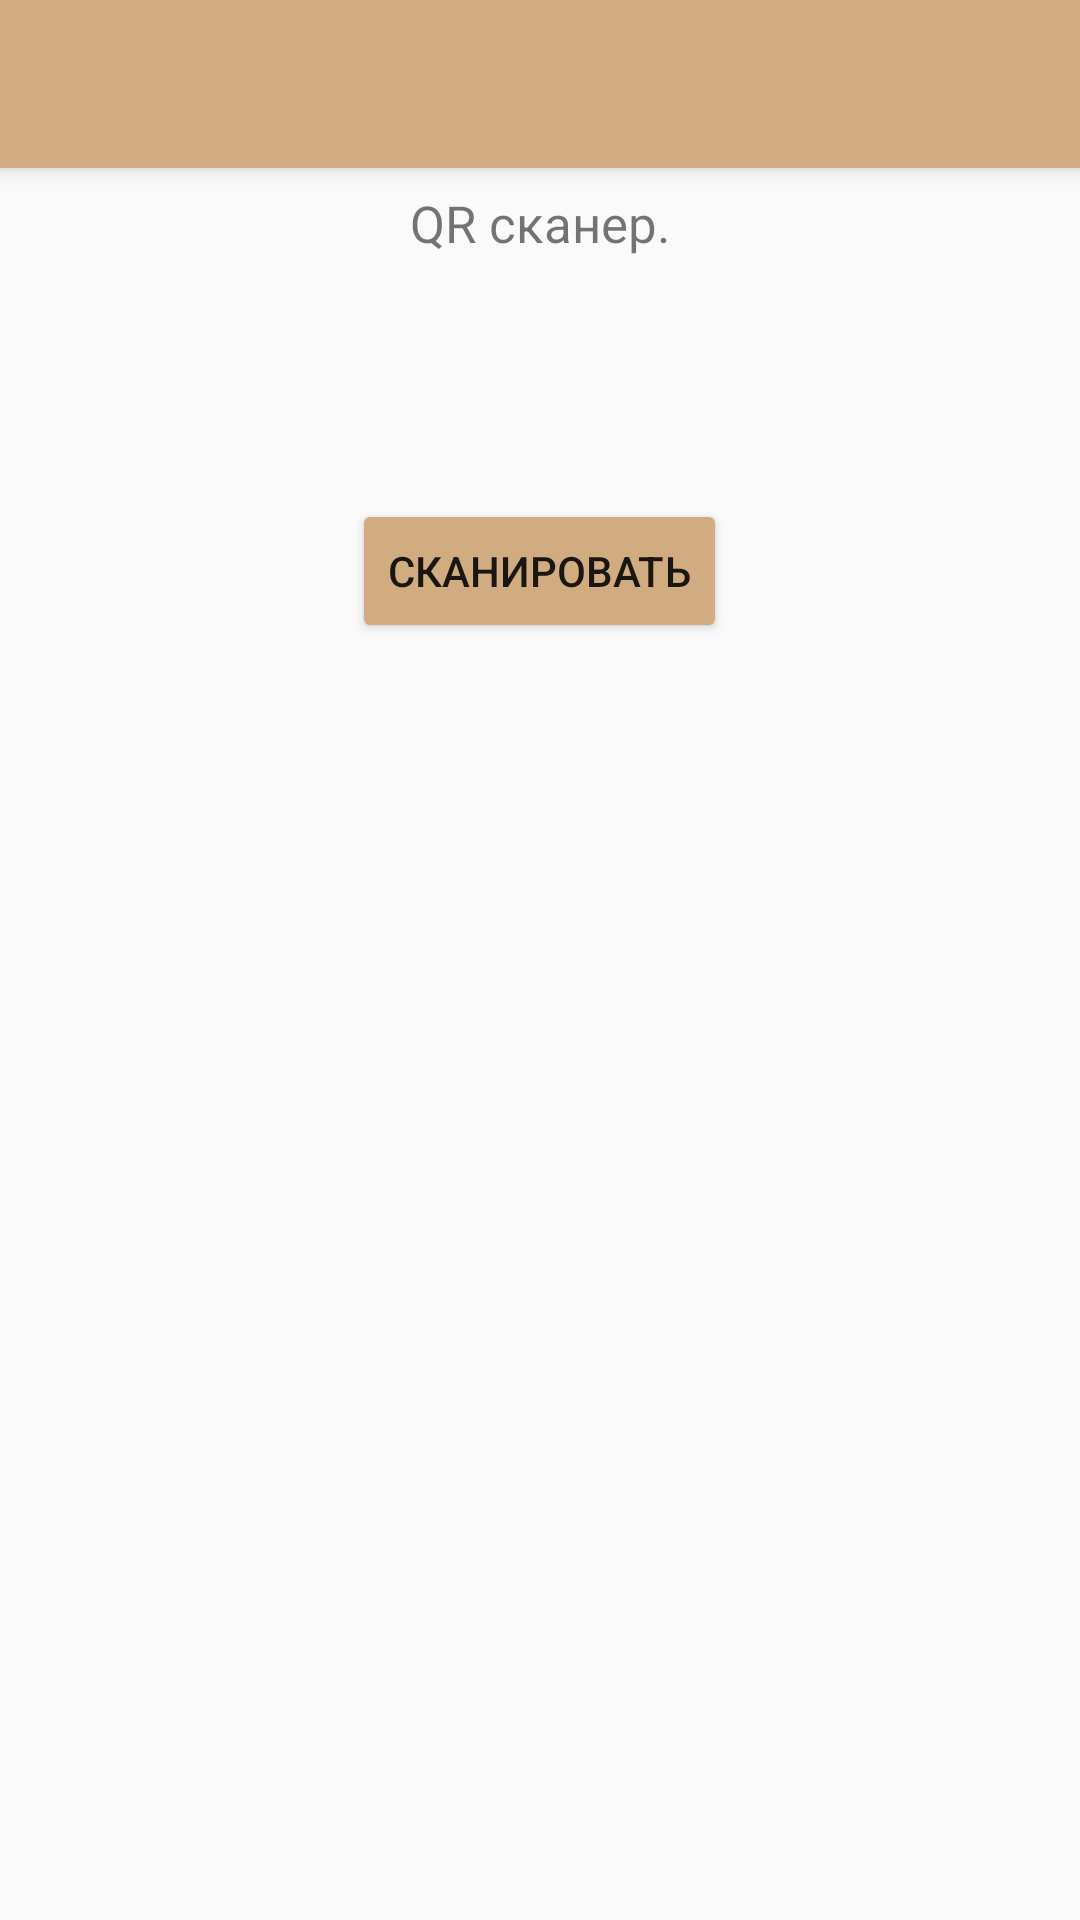

This screen was rendered from an Android layout file. Write that file and the resources it references.
<!-- AndroidManifest.xml: application theme AppTheme -->
<!-- res/layout/fl3.xml -->
<?xml version="1.0" encoding="utf-8"?>
<android.support.design.widget.CoordinatorLayout xmlns:android="http://schemas.android.com/apk/res/android"
    xmlns:app="http://schemas.android.com/apk/res-auto"
    xmlns:tools="http://schemas.android.com/tools"
    android:layout_width="match_parent"
    android:layout_height="match_parent"
    tools:context="com.example.alexandrkuchinsky.myapplication.MainActivity">

    <android.support.design.widget.AppBarLayout
        android:layout_width="match_parent"
        android:layout_height="wrap_content"
        android:theme="@style/AppTheme.AppBarOverlay">

        <android.support.v7.widget.Toolbar
            android:id="@+id/toolbar"
            android:layout_width="match_parent"
            android:layout_height="?attr/actionBarSize"
            android:background="?attr/colorPrimary"
            app:popupTheme="@style/AppTheme.PopupOverlay" />

    </android.support.design.widget.AppBarLayout>



    <include
        layout="@layout/fl33"
        android:layout_width="match_parent"
        android:layout_height="wrap_content" />

</android.support.design.widget.CoordinatorLayout>
<!-- res/layout/fl33.xml (included above) -->
<?xml version="1.0" encoding="utf-8"?>
<android.support.constraint.ConstraintLayout xmlns:android="http://schemas.android.com/apk/res/android"
    xmlns:app="http://schemas.android.com/apk/res-auto"
    xmlns:tools="http://schemas.android.com/tools"
    android:layout_width="match_parent"
    android:layout_height="match_parent"
    app:layout_behavior="@string/appbar_scrolling_view_behavior"
    tools:context="com.example.alexandrkuchinsky.myapplication.MainActivity"
    tools:showIn="@layout/app_bar_main">


    <include layout="@layout/btn_0"></include>
</android.support.constraint.ConstraintLayout>
<!-- res/layout/app_bar_main.xml (included above) -->
<?xml version="1.0" encoding="utf-8"?>
<android.support.design.widget.CoordinatorLayout xmlns:android="http://schemas.android.com/apk/res/android"
    xmlns:app="http://schemas.android.com/apk/res-auto"
    xmlns:tools="http://schemas.android.com/tools"
    android:layout_width="match_parent"
    android:layout_height="match_parent"
    tools:context="com.example.alexandrkuchinsky.myapplication.MainActivity">

    <android.support.design.widget.AppBarLayout
        android:layout_width="match_parent"
        android:layout_height="wrap_content"
        android:theme="@style/AppTheme.AppBarOverlay">

        <android.support.v7.widget.Toolbar
            android:id="@+id/toolbar"
            android:layout_width="match_parent"
            android:layout_height="?attr/actionBarSize"
            android:background="?attr/colorPrimary"
            app:popupTheme="@style/AppTheme.PopupOverlay" />

    </android.support.design.widget.AppBarLayout>



    <include
        layout="@layout/content_main"
        android:layout_width="match_parent"
        android:layout_height="wrap_content" />

</android.support.design.widget.CoordinatorLayout>
<!-- res/layout/btn_0.xml (included above) -->
<?xml version="1.0" encoding="utf-8"?>
<RelativeLayout xmlns:android="http://schemas.android.com/apk/res/android"
    xmlns:tools="http://schemas.android.com/tools"
    android:layout_margin="8dp"
    android:layout_width="match_parent"
    android:layout_gravity="center_vertical" android:layout_height="match_parent">

    <TextView
        android:id="@+id/textView2"
        android:layout_width="wrap_content"
        android:layout_height="wrap_content"
        android:layout_alignParentTop="true"
        android:layout_centerHorizontal="true"
        android:layout_marginTop="63dp"
        android:text="QR сканер."
        android:textSize="17dp" />

    <EditText
        android:id="@+id/textqr"
        android:layout_width="wrap_content"
        android:layout_height="wrap_content"

        android:layout_below="@+id/textView2"
        android:layout_marginTop="10dp"
        android:editable="true"
        android:text=""
        android:textSize="17dp"
        android:visibility="invisible" />

    <Button
        android:id="@+id/scan_btn"
        android:layout_width="wrap_content"
        android:layout_height="wrap_content"
        android:layout_below="@+id/textqr"
        android:layout_centerHorizontal="true"
        android:layout_marginTop="31dp"
        android:backgroundTint="@color/colorPrimary"
        android:text="Сканировать" />


    
        
        
        
        
        
        
        
        
        

    
        
        
        
        
        
        
        
        

    
        
        
        
        
        
        
        
        

    
    
    
    
    
    
        
        
        
        
            
            
            

    
</RelativeLayout>
<!-- res/layout/content_main.xml (included above) -->
<?xml version="1.0" encoding="utf-8"?>
<android.support.constraint.ConstraintLayout xmlns:android="http://schemas.android.com/apk/res/android"
    xmlns:app="http://schemas.android.com/apk/res-auto"
    xmlns:tools="http://schemas.android.com/tools"
    android:layout_width="match_parent"
    android:layout_height="match_parent"
    app:layout_behavior="@string/appbar_scrolling_view_behavior"
    tools:context="com.example.alexandrkuchinsky.myapplication.MainActivity"
    tools:showIn="@layout/app_bar_main">

    <TextView
        android:layout_width="wrap_content"
        android:layout_height="wrap_content"
        app:layout_constraintBottom_toBottomOf="parent"
        app:layout_constraintHorizontal_bias="0.424"
        app:layout_constraintLeft_toLeftOf="parent"
        app:layout_constraintRight_toRightOf="parent"
        app:layout_constraintTop_toTopOf="parent"
        app:layout_constraintVertical_bias="1.0" />

</android.support.constraint.ConstraintLayout>
<!-- resources referenced by this layout -->
<resources>
  <color name="colorPrimary">#d1ac81</color>
  <style name="AppTheme.AppBarOverlay" parent="ThemeOverlay.AppCompat.Dark.ActionBar" />
  <style name="AppTheme.PopupOverlay" parent="ThemeOverlay.AppCompat.Light" />
  <style name="AppTheme" parent="Theme.AppCompat.Light.NoActionBar">
          
          <item name="colorPrimary">@color/colorPrimary</item>
          <item name="colorPrimaryDark">@color/colorPrimaryDark</item>
          <item name="colorAccent">@color/colorAccent</item>
      </style>
  <color name="colorPrimaryDark">#9b6f3c</color>
  <color name="colorAccent">#875e2e</color>
</resources>
